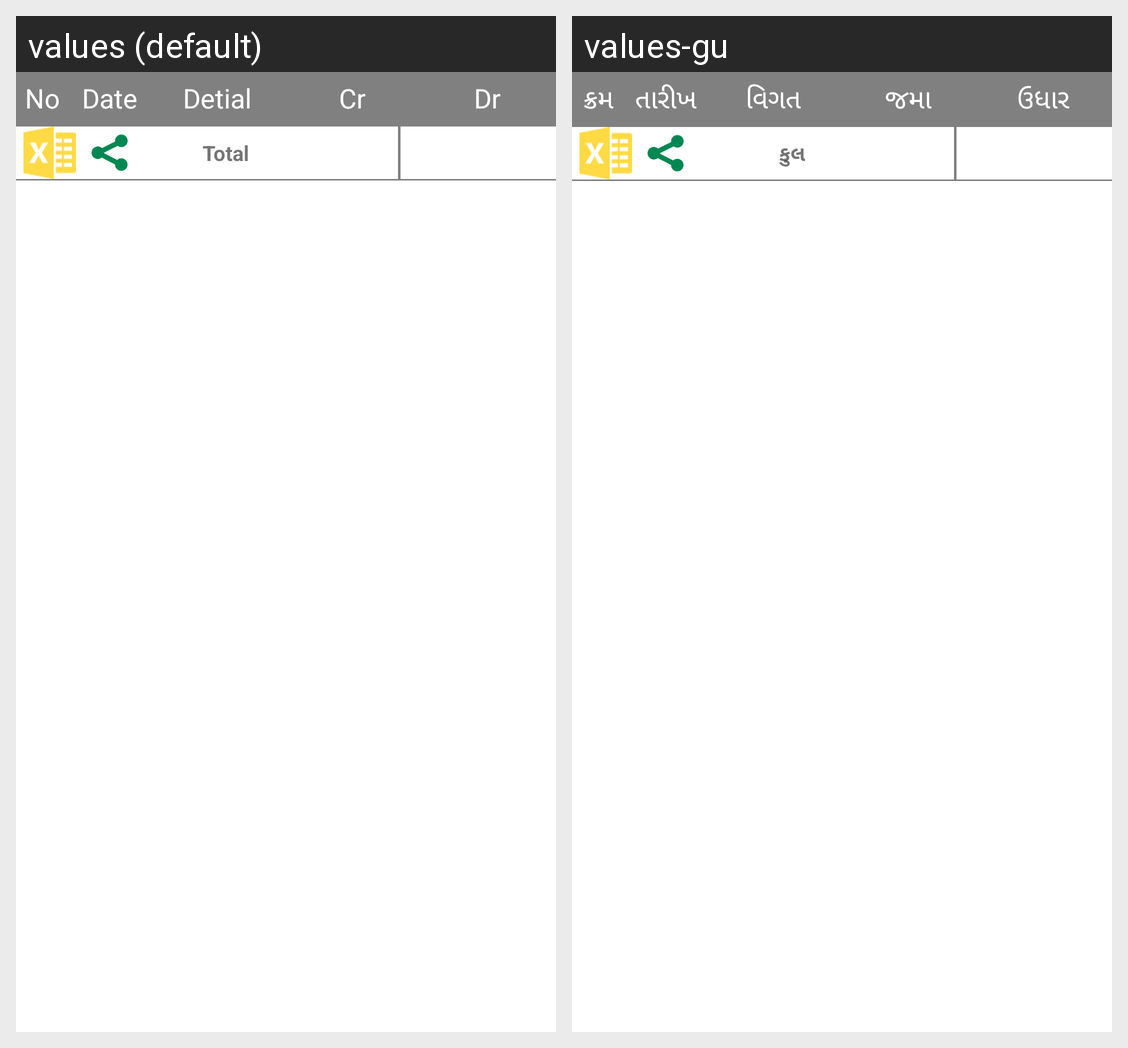

Translations of the strings shown on this Android screen, per locale in the grid:
Android screen res/layout/show_transcation_fragment.xml rendered under 2 locales, left to right: values (default), values-gu. Device: Nexus 5 (rendered at 1080×1920; each locale shown at half size, 540×960, under a caption strip naming it); theme AppTheme.
Strings drawn on this screen, with the default value and each locale's value (text and hints the layout hard-codes, and strings that could not be matched under every locale, appear in the picture but are not listed):

total
  values: Total
  values-gu: કુલ

index
  values: No
  values-gu: ક્રમ

date
  values: Date
  values-gu: તારીખ

detail_header
  values: Detial
  values-gu: વિગત

cr
  values: Cr
  values-gu: જમા

dr
  values: Dr
  values-gu: ઉધાર
